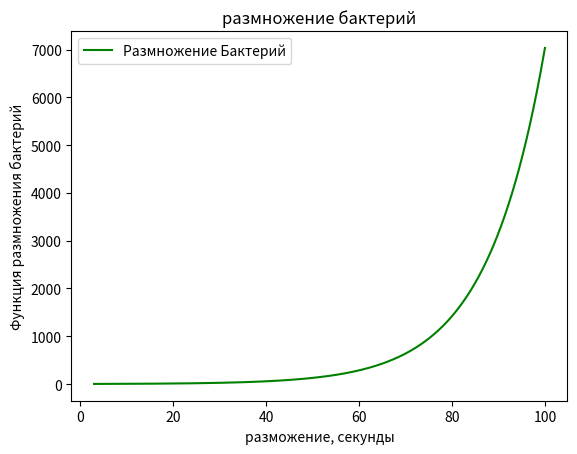

Reproduce this figure in Python.
import numpy as np
from scipy.integrate import odeint
import matplotlib.pyplot as plt

t = np.arange(3, 100, 0.001)

def radio_function(col, t):
    dmdt = k * col
    return dmdt

col = 3

k = 0.08

col_t = odeint(radio_function, col, t)

plt.plot(t, col_t[:,0], color = 'Green', label='Размножение Бактерий')
plt.xlabel('разможение, секунды')
plt.ylabel('Функция размножения бактерий')
plt.title('размножение бактерий')
plt.legend()

plt.savefig('Bakterii.png')
